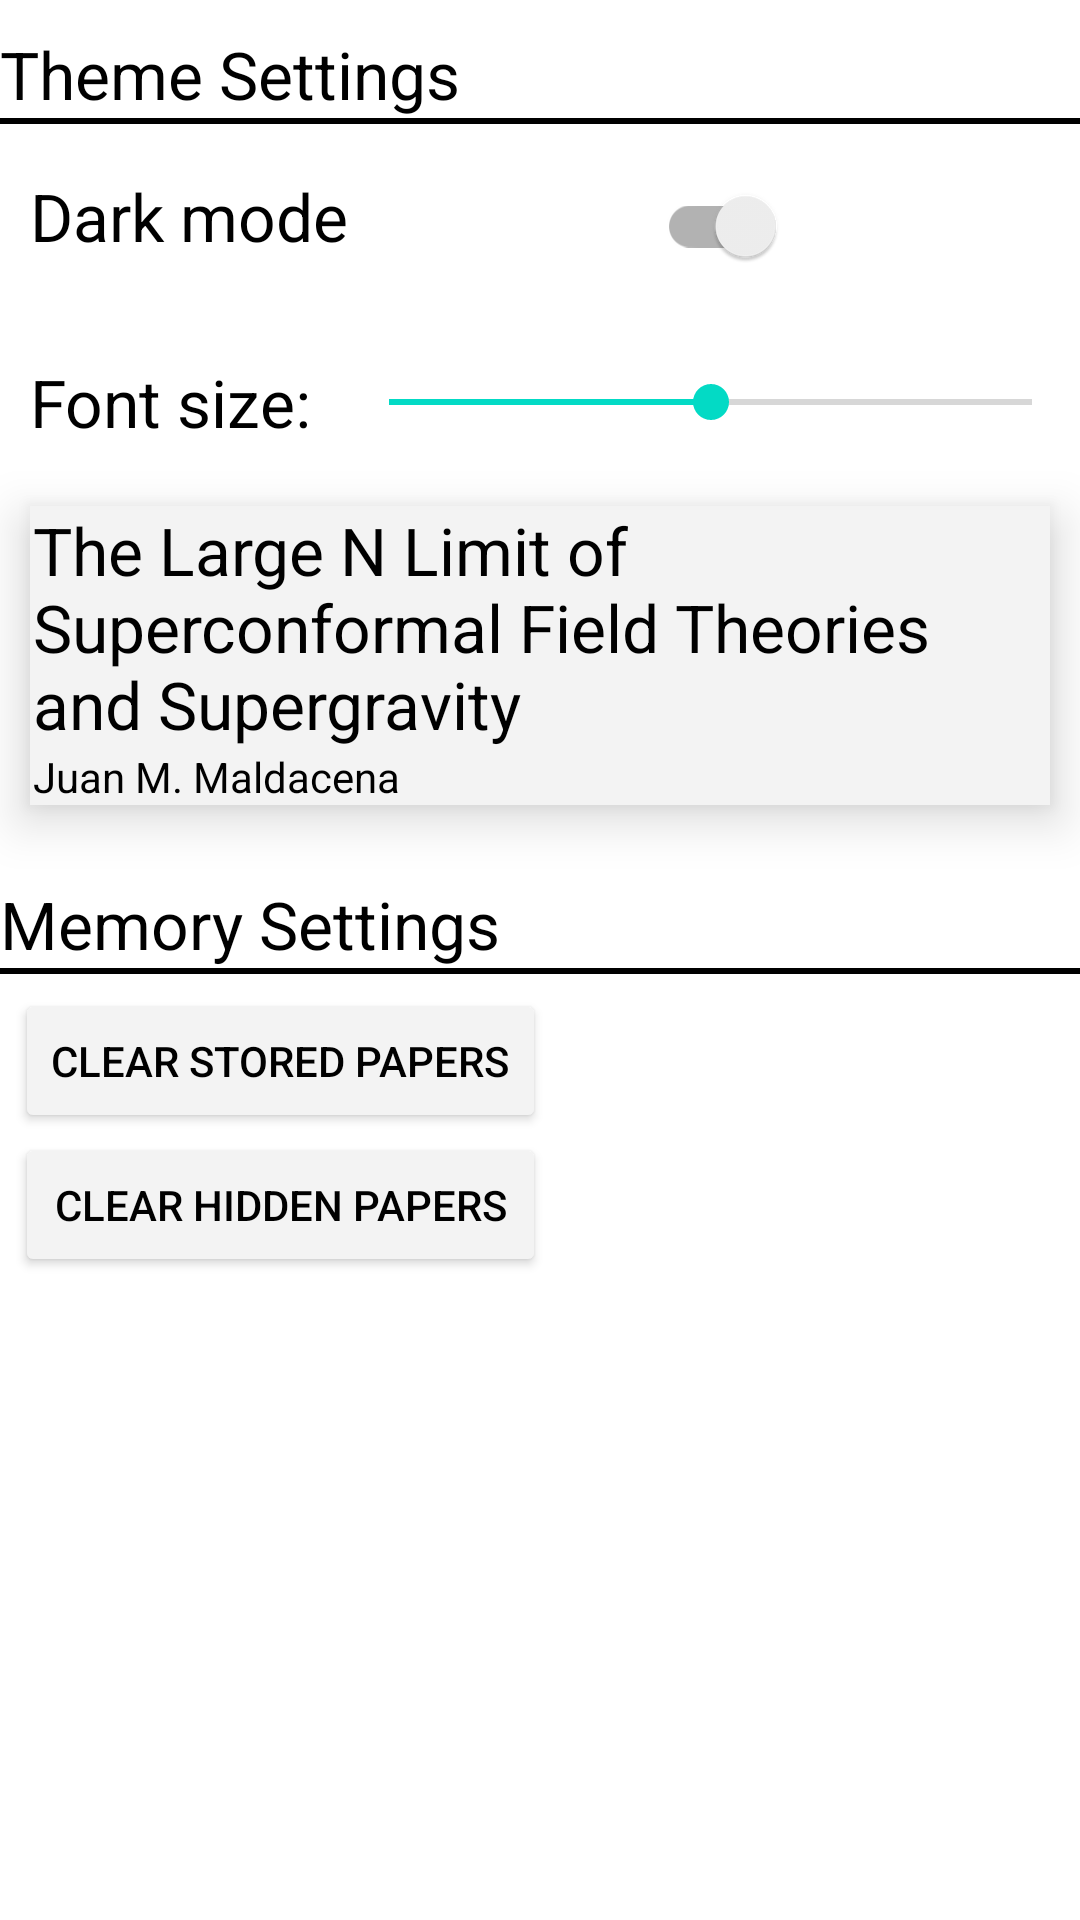

Layout XML and referenced resources for this Android screen:
<!-- AndroidManifest.xml: application theme Theme.TutorialApp2 -->
<!-- res/layout/activity_settings.xml -->
<?xml version="1.0" encoding="utf-8"?>
<ScrollView xmlns:android="http://schemas.android.com/apk/res/android"
    xmlns:tools="http://schemas.android.com/tools"
    android:layout_width="match_parent"
    android:layout_height="match_parent"
    android:layout_margin="10sp"
    android:orientation="vertical">


    <LinearLayout
        android:layout_width="match_parent"
        android:layout_height="wrap_content"
        android:orientation="vertical">

        <TextView
            android:layout_width="match_parent"
            android:layout_height="wrap_content"
            android:layout_marginTop="10sp"
            android:text="@string/theme_settings"
            android:textAppearance="@style/TextAppearance.AppCompat.Large"
            android:textColor="?android:textColorPrimary" />

        <View
            android:layout_width="match_parent"
            android:layout_height="2dp"
            android:background="?android:textColorPrimary" />

        <LinearLayout
            android:layout_width="match_parent"
            android:layout_height="match_parent"
            android:orientation="horizontal">

            <TextView
                android:layout_width="wrap_content"
                android:layout_height="wrap_content"
                android:layout_margin="10sp"
                android:layout_weight="1"
                android:text="@string/dark_mode"
                android:textAppearance="@style/TextAppearance.AppCompat.Large"
                android:textColor="?android:textColorPrimary" />

            <androidx.appcompat.widget.SwitchCompat
                android:id="@+id/darkModeSwitch"
                android:layout_width="wrap_content"
                android:layout_height="wrap_content"
                android:layout_margin="10sp"
                android:layout_weight="1"
                android:layoutDirection="rtl" />

        </LinearLayout>

        <LinearLayout
            android:layout_width="match_parent"
            android:layout_height="wrap_content"
            android:gravity="center_horizontal|center_vertical"
            android:orientation="horizontal"
            tools:layout_editor_absoluteY="49dp">

            <TextView
                android:layout_width="wrap_content"
                android:layout_height="wrap_content"
                android:layout_margin="10sp"
                android:text="@string/font_size"
                android:textAppearance="@style/TextAppearance.AppCompat.Large"
                android:textColor="?android:textColorPrimary" />

            <SeekBar
                android:id="@+id/fontSeekBar"
                style="@android:style/Widget.DeviceDefault.Light.SeekBar"
                android:layout_width="match_parent"
                android:layout_height="wrap_content"
                android:max="100"
                android:progress="50" />

        </LinearLayout>

        <LinearLayout
            android:layout_width="match_parent"
            android:layout_height="wrap_content"
            android:layout_margin="10sp"
            android:background="@color/gray"
            android:backgroundTint="?backgroundColor"
            android:elevation="10dp"
            android:orientation="vertical">

            <TextView
                android:layout_width="match_parent"
                android:layout_height="wrap_content"
                android:layout_marginStart="1sp"
                android:layout_marginLeft="1sp"
                android:layout_marginRight="1sp"
                android:text="@string/sample_title"
                android:textAppearance="@style/TextAppearance.AppCompat.Large"
                android:textColor="?android:textColorPrimary" />

            <TextView
                android:layout_width="match_parent"
                android:layout_height="wrap_content"
                android:layout_marginLeft="1sp"
                android:layout_marginRight="1sp"
                android:text="@string/sample_author"
                android:textAppearance="@style/TextAppearance.AppCompat.Body1"
                android:textColor="?android:textColorPrimary" />

        </LinearLayout>

        <TextView
            android:layout_width="match_parent"
            android:layout_height="wrap_content"
            android:layout_marginTop="15sp"
            android:text="@string/memory_settings"
            android:textAppearance="@style/TextAppearance.AppCompat.Large"
            android:textColor="?android:textColorPrimary" />

        <View
            android:layout_width="match_parent"
            android:layout_height="2dp"
            android:background="?android:textColorPrimary" />

        <TableLayout
            android:layout_width="match_parent"
            android:layout_height="wrap_content"
            android:layout_marginTop="5sp"
            tools:layout_editor_absoluteX="1dp"
            tools:layout_editor_absoluteY="1dp">

            <TableRow
                android:layout_width="match_parent"
                android:layout_height="match_parent">

                <Button
                    android:id="@+id/clearButton"
                    android:layout_width="match_parent"
                    android:layout_height="wrap_content"
                    android:layout_marginLeft="5sp"
                    android:layout_marginRight="5sp"
                    android:backgroundTint="?backgroundColor"
                    android:text="@string/settings_clear"
                    android:textColor="?android:textColorPrimary" />

            </TableRow>

            <TableRow
                android:layout_width="match_parent"
                android:layout_height="match_parent">

                <Button
                    android:id="@+id/clearDayButton"
                    android:layout_width="match_parent"
                    android:layout_height="wrap_content"
                    android:layout_marginLeft="5sp"
                    android:layout_marginRight="5sp"
                    android:backgroundTint="?backgroundColor"
                    android:text="@string/settings_clear_day"
                    android:textColor="?android:textColorPrimary" />

            </TableRow>


        </TableLayout>
    </LinearLayout>
</ScrollView>
<!-- resources referenced by this layout -->
<resources>
  <color name="gray">#F3F3F3</color>
  <string name="dark_mode">Dark mode</string>
  <string name="font_size"> Font size: </string>
  <string name="memory_settings">Memory Settings</string>
  <string name="sample_author">Juan M. Maldacena</string>
  <string name="sample_title">The Large N Limit of Superconformal Field Theories and Supergravity </string>
  <string name="settings_clear">Clear stored papers</string>
  <string name="settings_clear_day">Clear hidden papers</string>
  <string name="theme_settings">Theme Settings</string>
  <style name="Theme.TutorialApp2" parent="Theme.MaterialComponents.DayNight.DarkActionBar">
          
          <item name="colorPrimary">@color/purple_500</item>
          <item name="colorPrimaryVariant">@color/purple_700</item>
          <item name="colorOnPrimary">@color/white</item>
          
          <item name="colorSecondary">@color/teal_200</item>
          <item name="colorSecondaryVariant">@color/teal_700</item>
          <item name="colorOnSecondary">@color/black</item>
          
          <item name="android:statusBarColor" tools:targetApi="l">@color/black</item>
          
          <item name="android:textColorPrimary">@color/black</item>
          <item name="backgroundColor">@color/gray</item>
  
          <item name="actionBarSize">48dip</item>
      </style>
  <color name="purple_500">#FF6200EE</color>
  <color name="purple_700">#FF3700B3</color>
  <color name="white">#FFFFFFFF</color>
  <color name="teal_200">#FF03DAC5</color>
  <color name="teal_700">#FF018786</color>
  <color name="black">#FF000000</color>
</resources>
